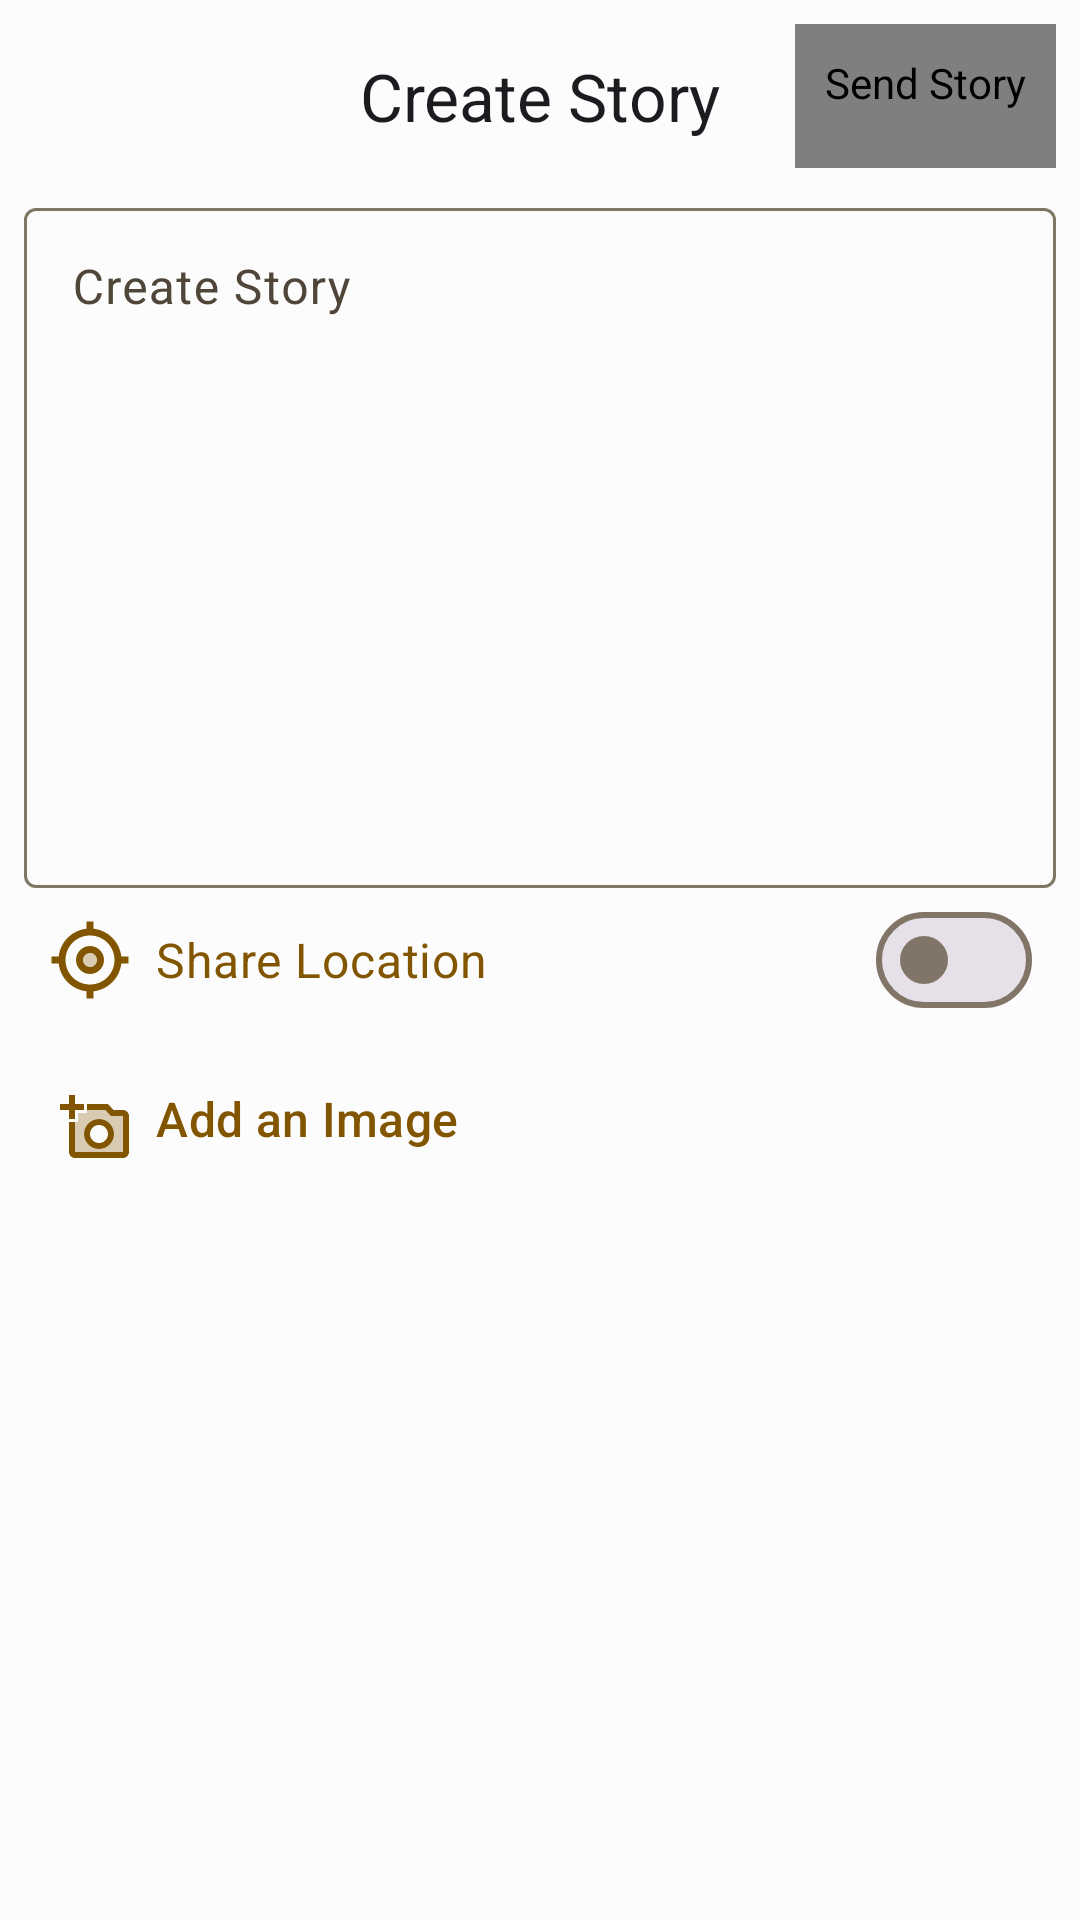

Layout XML and referenced resources for this Android screen:
<!-- AndroidManifest.xml: application theme Theme.StoryApp -->
<!-- res/layout/fragment_create_story.xml -->
<?xml version="1.0" encoding="utf-8"?>
<androidx.constraintlayout.widget.ConstraintLayout xmlns:android="http://schemas.android.com/apk/res/android"
    xmlns:app="http://schemas.android.com/apk/res-auto"
    xmlns:tools="http://schemas.android.com/tools"
    android:id="@+id/add_root"
    android:layout_width="match_parent"
    android:layout_height="match_parent"
    android:fitsSystemWindows="true"
    android:transitionName="@string/add_story_transition"
    tools:context=".ui.create.CreateStoryFragment">

    <com.google.android.material.appbar.MaterialToolbar
        android:id="@+id/toolbarDetail"
        android:layout_width="match_parent"
        android:layout_height="?attr/actionBarSize"
        app:layout_constraintBottom_toTopOf="@id/lay_description"
        app:layout_constraintEnd_toEndOf="parent"
        app:layout_constraintTop_toBottomOf="parent"
        app:layout_constraintTop_toTopOf="parent"
        app:navigationIcon="@drawable/ic_close"
        app:title="@string/create_new"
        app:titleCentered="true">

        <com.exam.storyapp.common.view.LoadingButton
            android:id="@+id/button_add"
            style="@style/Widget.Material3.Button.IconButton"
            android:layout_width="wrap_content"
            android:layout_height="wrap_content"
            android:layout_gravity="end"
            android:layout_marginEnd="@dimen/dim_8"
            android:contentDescription="@string/send_story"
            android:enabled="false"
            android:focusable="true"
            app:icon="@drawable/ic_send" />
    </com.google.android.material.appbar.MaterialToolbar>

    <com.google.android.material.textfield.TextInputLayout
        android:id="@+id/lay_description"
        style="@style/Widget.Material3.TextInputLayout.OutlinedBox"
        android:layout_width="0dp"
        android:layout_height="wrap_content"
        android:layout_marginHorizontal="@dimen/dim_8"
        android:focusable="true"
        android:hint="@string/create_new"
        app:layout_constraintBottom_toTopOf="@id/lay_share_location"
        app:layout_constraintEnd_toEndOf="parent"
        app:layout_constraintStart_toStartOf="parent"
        app:layout_constraintTop_toBottomOf="@id/toolbarDetail"
        app:placeholderText="@string/write_story">

        <com.google.android.material.textfield.TextInputEditText
            android:id="@+id/ed_add_description"
            android:layout_width="match_parent"
            android:layout_height="wrap_content"
            android:gravity="top"
            android:inputType="textMultiLine"
            android:maxLines="10"
            android:minLines="10"
            android:scrollbars="vertical" />

    </com.google.android.material.textfield.TextInputLayout>

    <androidx.appcompat.widget.LinearLayoutCompat
        android:id="@+id/lay_share_location"
        android:layout_width="0dp"
        android:layout_height="wrap_content"
        android:foreground="?attr/selectableItemBackground"
        android:gravity="center_vertical"
        android:maxHeight="?attr/actionBarSize"
        android:orientation="horizontal"
        android:paddingHorizontal="@dimen/dim_8"
        app:layout_constraintBottom_toTopOf="@id/add_image_chooser"
        app:layout_constraintEnd_toEndOf="@id/lay_description"
        app:layout_constraintStart_toStartOf="@id/lay_description"
        app:layout_constraintTop_toBottomOf="@id/lay_description">

        <ImageView
            android:layout_width="28dp"
            android:layout_height="28dp"
            android:contentDescription="@string/location"
            android:src="@drawable/ic_location"
            app:tint="?attr/colorPrimary" />

        <com.google.android.material.materialswitch.MaterialSwitch
            android:id="@+id/switch_share_location"
            android:layout_width="wrap_content"
            android:layout_height="wrap_content"
            android:layout_marginStart="@dimen/dim_8"
            android:layout_weight="1"
            android:text="@string/location_share"
            android:textColor="?attr/colorPrimary"
            android:textSize="16sp" />
    </androidx.appcompat.widget.LinearLayoutCompat>

    <com.google.android.material.button.MaterialButton
        android:id="@+id/add_image_chooser"
        style="@style/Widget.Material3.Button.TextButton.Icon"
        android:layout_width="match_parent"
        android:layout_height="wrap_content"
        android:layout_marginHorizontal="@dimen/dim_8"
        android:layout_marginVertical="@dimen/dim_8"
        android:gravity="start"
        android:text="@string/add_an_image"
        android:textSize="16sp"
        app:cornerRadius="@dimen/dim_0"
        app:icon="@drawable/ic_add_photo"
        app:iconPadding="@dimen/dim_8"
        app:iconSize="@dimen/dim_24"
        app:layout_constraintBottom_toTopOf="@id/preview_image"
        app:layout_constraintEnd_toEndOf="@id/lay_share_location"
        app:layout_constraintStart_toStartOf="@id/lay_share_location"
        app:layout_constraintTop_toBottomOf="@id/lay_share_location" />

    <com.google.android.material.imageview.ShapeableImageView
        android:id="@+id/preview_image"
        android:layout_width="@dimen/dim_0"
        android:layout_height="@dimen/dim_0"
        android:layout_marginHorizontal="@dimen/dim_16"
        android:scaleType="fitCenter"
        app:layout_constraintBottom_toBottomOf="parent"
        app:layout_constraintEnd_toEndOf="parent"
        app:layout_constraintStart_toStartOf="parent"
        app:layout_constraintTop_toBottomOf="@id/add_image_chooser" />
</androidx.constraintlayout.widget.ConstraintLayout>
<!-- resources referenced by this layout -->
<resources>
  <dimen name="dim_0">0dp</dimen>
  <dimen name="dim_16">16dp</dimen>
  <dimen name="dim_24">24dp</dimen>
  <dimen name="dim_8">8dp</dimen>
  <!-- drawable ic_add_photo (drawable) -->
  <vector xmlns:android="http://schemas.android.com/apk/res/android"
      android:width="24dp"
      android:height="24dp"
      android:tint="?attr/colorControlNormal"
      android:viewportWidth="24"
      android:viewportHeight="24">
      <path
          android:fillAlpha="0.3"
          android:fillColor="@android:color/white"
          android:pathData="M6,7v3L5,10v10h16L21,8h-4.05l-1.83,-2L9,6v1L6,7zM13,9c2.76,0 5,2.24 5,5s-2.24,5 -5,5 -5,-2.24 -5,-5 2.24,-5 5,-5z"
          android:strokeAlpha="0.3" />
      <path
          android:fillColor="@android:color/white"
          android:pathData="M21,6h-3.17L16,4L9,4v2h6.12l1.83,2L21,8v12L5,20L5,10L3,10v10c0,1.1 0.9,2 2,2h16c1.1,0 2,-0.9 2,-2L23,8c0,-1.1 -0.9,-2 -2,-2zM8,14c0,2.76 2.24,5 5,5s5,-2.24 5,-5 -2.24,-5 -5,-5 -5,2.24 -5,5zM13,11c1.65,0 3,1.35 3,3s-1.35,3 -3,3 -3,-1.35 -3,-3 1.35,-3 3,-3zM5,9L5,6h3L8,4L5,4L5,1L3,1v3L0,4v2h3v3z" />
  </vector>
  <!-- drawable ic_location (drawable) -->
  <vector xmlns:android="http://schemas.android.com/apk/res/android"
      android:width="24dp"
      android:height="24dp"
      android:tint="?attr/colorControlNormal"
      android:viewportWidth="24"
      android:viewportHeight="24">
      <path
          android:fillColor="@android:color/white"
          android:pathData="M13,3.06V1h-2v2.06C6.83,3.52 3.52,6.83 3.06,11H1v2h2.06c0.46,4.17 3.77,7.48 7.94,7.94V23h2v-2.06c4.17,-0.46 7.48,-3.77 7.94,-7.94H23v-2h-2.06c-0.46,-4.17 -3.77,-7.48 -7.94,-7.94zM12,19c-3.87,0 -7,-3.13 -7,-7s3.13,-7 7,-7 7,3.13 7,7 -3.13,7 -7,7z" />
      <path
          android:fillAlpha="0.3"
          android:fillColor="@android:color/white"
          android:pathData="M12,12m-2,0a2,2 0,1 1,4 0a2,2 0,1 1,-4 0"
          android:strokeAlpha="0.3" />
      <path
          android:fillColor="@android:color/white"
          android:pathData="M12,8c-2.21,0 -4,1.79 -4,4s1.79,4 4,4 4,-1.79 4,-4 -1.79,-4 -4,-4zM12,14c-1.1,0 -2,-0.9 -2,-2s0.9,-2 2,-2 2,0.9 2,2 -0.9,2 -2,2z" />
  </vector>
  <string name="add_an_image">Add an Image</string>
  <string name="add_story_transition" translatable="false">story_new</string>
  <string name="create_new">Create Story</string>
  <string name="location">Location</string>
  <string name="location_share">Share Location</string>
  <string name="send_story">Send Story</string>
  <string name="write_story">Write Your Story</string>
  <style name="Theme.StoryApp" parent="Base.Theme.StoryApp" />
  <color name="light_primary">#825500</color>
  <color name="light_on_primary">#FFFFFF</color>
  <color name="light_primary_container">#FFDDAE</color>
  <color name="light_on_primary_container">#2A1800</color>
  <color name="light_secondary">#6F5B40</color>
  <color name="light_on_secondary">#FFFFFF</color>
  <color name="light_secondary_container">#FADEBC</color>
  <color name="light_on_secondary_container">#271904</color>
  <color name="light_tertiary">#516440</color>
  <color name="light_on_tertiary">#FFFFFF</color>
  <color name="light_tertiary_container">#D3EABC</color>
  <color name="light_on_tertiary_container">#102004</color>
  <color name="light_error">#BA1B1B</color>
  <color name="light_error_container">#FFDAD4</color>
  <color name="light_on_error">#FFFFFF</color>
  <color name="light_on_error_container">#410001</color>
  <color name="light_background">#FCFCFC</color>
  <color name="light_on_background">#1F1B16</color>
  <color name="light_surface">#FCFCFC</color>
  <color name="light_on_surface">#1F1B16</color>
  <color name="light_surface_variant">#F0E0CF</color>
  <color name="light_on_surface_variant">#4F4539</color>
  <color name="light_outline">#817567</color>
  <color name="light_inverse_on_surface">#F9EFE6</color>
  <color name="light_inverse_surface">#34302A</color>
  <color name="white_50_alpha_060">#99ffffff</color>
  <color name="black_900_alpha_020">#33000000</color>
</resources>
